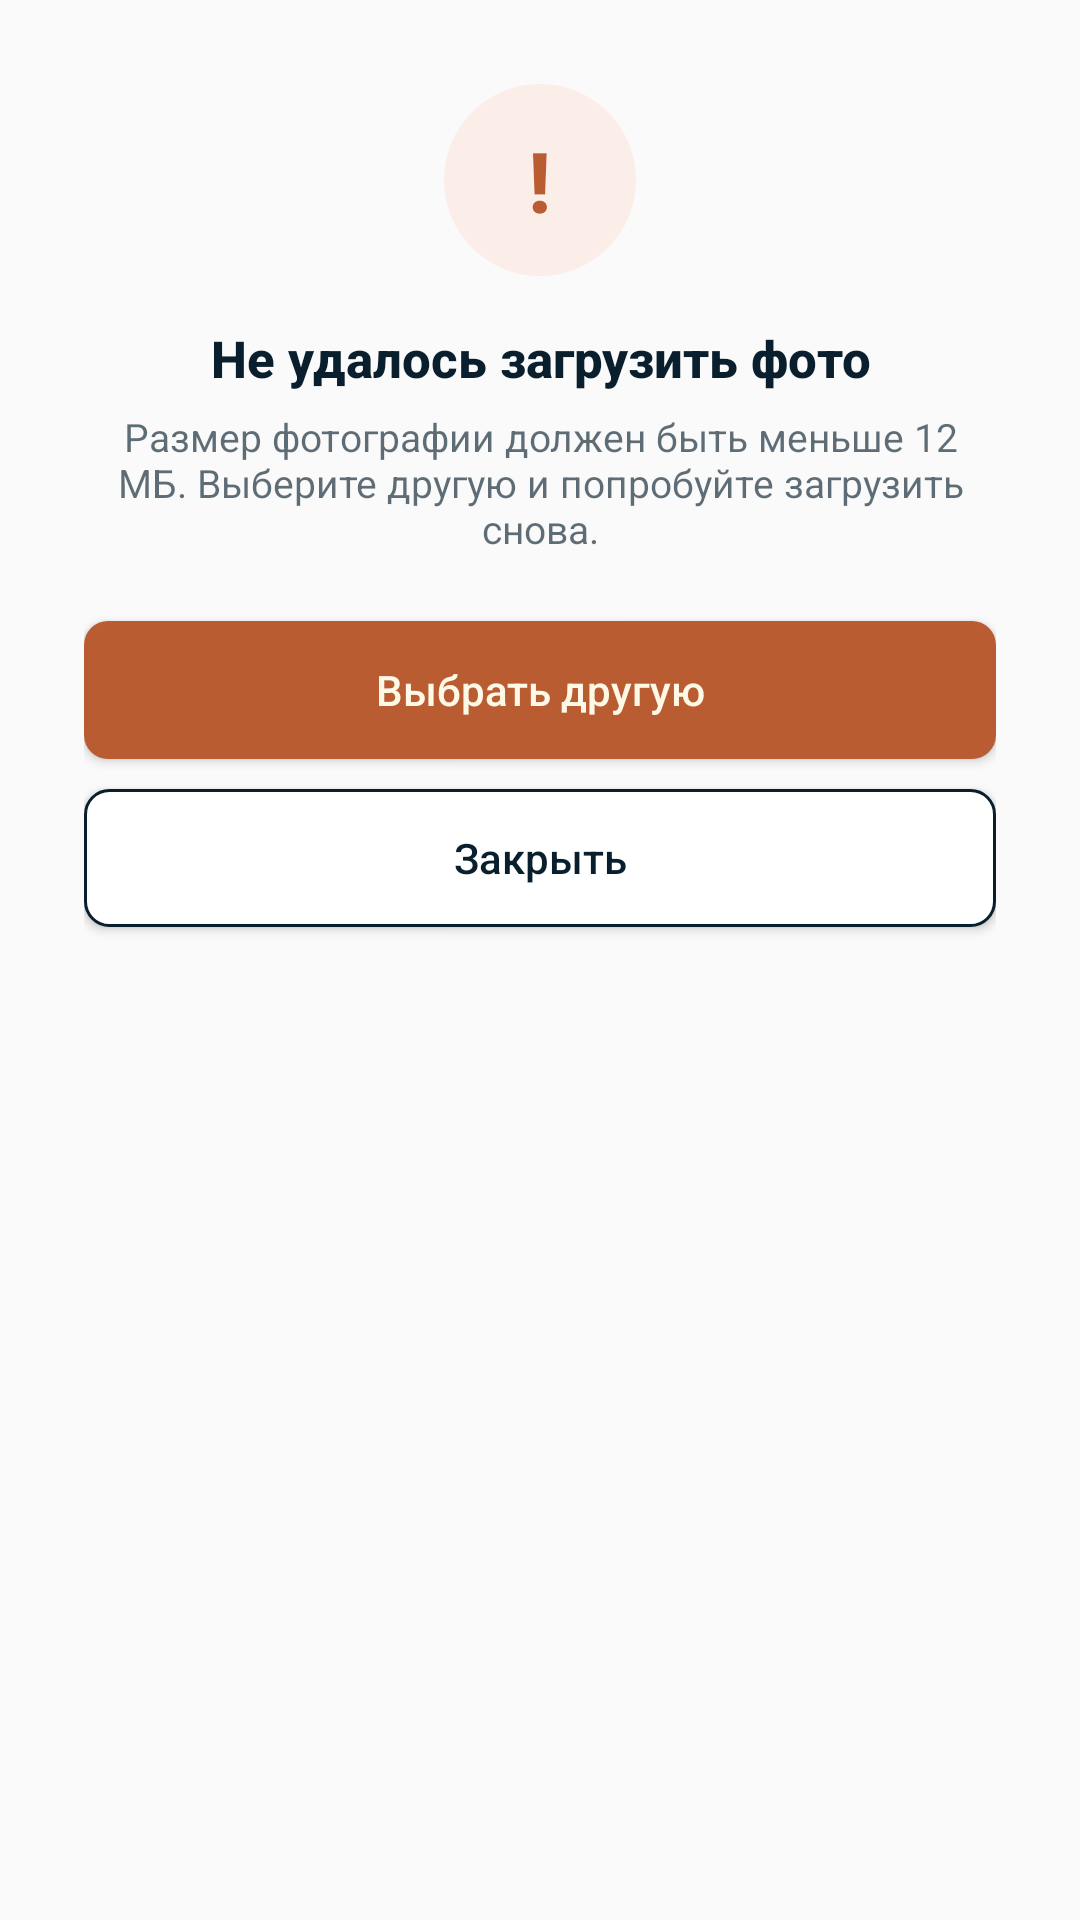

Android layout source for this screen:
<!-- AndroidManifest.xml: application theme Theme.AppCompat.Light.NoActionBar -->
<!-- res/layout/dialog_photo_too_large.xml -->
<?xml version="1.0" encoding="utf-8"?>
<LinearLayout xmlns:android="http://schemas.android.com/apk/res/android"
    android:layout_width="300dp"
    android:layout_height="wrap_content"
    android:orientation="vertical"
    android:gravity="center_horizontal"
    android:background="@drawable/bg_card_white_rounded"
    android:padding="28dp">

    <FrameLayout
        android:layout_width="64dp"
        android:layout_height="64dp"
        android:layout_marginBottom="16dp">

        <View
            android:layout_width="64dp"
            android:layout_height="64dp"
            android:background="@drawable/bg_icon_circle_orange" />

        <TextView
            android:layout_width="wrap_content"
            android:layout_height="wrap_content"
            android:layout_gravity="center"
            android:text="!"
            android:textSize="28sp"
            android:textStyle="bold"
            android:fontFamily="sans-serif-medium"
            android:textColor="#BA5C32" />
    </FrameLayout>

    <TextView
        android:layout_width="wrap_content"
        android:layout_height="wrap_content"
        android:text="Не удалось загрузить фото"
        android:textSize="17sp"
        android:textStyle="bold"
        android:fontFamily="sans-serif-medium"
        android:textColor="#0A1F2D"
        android:gravity="center"
        android:layout_marginBottom="6dp" />

    <TextView
        android:layout_width="wrap_content"
        android:layout_height="wrap_content"
        android:text="Размер фотографии должен быть меньше 12 МБ. Выберите другую и попробуйте загрузить снова."
        android:textSize="13sp"
        android:fontFamily="sans-serif"
        android:textColor="#0A1F2D"
        android:alpha="0.65"
        android:gravity="center"
        android:layout_marginBottom="22dp" />

    <Button
        android:id="@+id/btn_photo_choose_another"
        android:layout_width="match_parent"
        android:layout_height="46dp"
        android:text="Выбрать другую"
        android:textSize="14sp"
        android:textAllCaps="false"
        android:background="@drawable/btn_primary_orange"
        android:textColor="#FEF9E7"
        android:layout_marginBottom="10dp" />

    <Button
        android:id="@+id/btn_photo_dismiss"
        android:layout_width="match_parent"
        android:layout_height="46dp"
        android:text="Закрыть"
        android:textSize="14sp"
        android:textAllCaps="false"
        android:background="@drawable/btn_outline_dark"
        android:textColor="#0A1F2D" />

</LinearLayout>
<!-- resources referenced by this layout -->
<resources>
  <!-- drawable bg_icon_circle_orange (drawable) -->
  <?xml version="1.0" encoding="utf-8"?>
  <shape xmlns:android="http://schemas.android.com/apk/res/android"
      android:shape="oval">
      <solid android:color="#1AFF7A45" />
  </shape>
  <!-- drawable btn_outline_dark (drawable) -->
  <?xml version="1.0" encoding="utf-8"?>
  <shape xmlns:android="http://schemas.android.com/apk/res/android">
      <solid android:color="#FFFFFF"/>
      <corners android:radius="8dp"/>
      <stroke android:width="1dp" android:color="#0A1F2D"/>
  </shape>
  <!-- drawable btn_primary_orange (drawable) -->
  <?xml version="1.0" encoding="utf-8"?>
  <shape xmlns:android="http://schemas.android.com/apk/res/android">
      <solid android:color="#BA5C32"/>
      <corners android:radius="8dp"/>
  </shape>
</resources>
